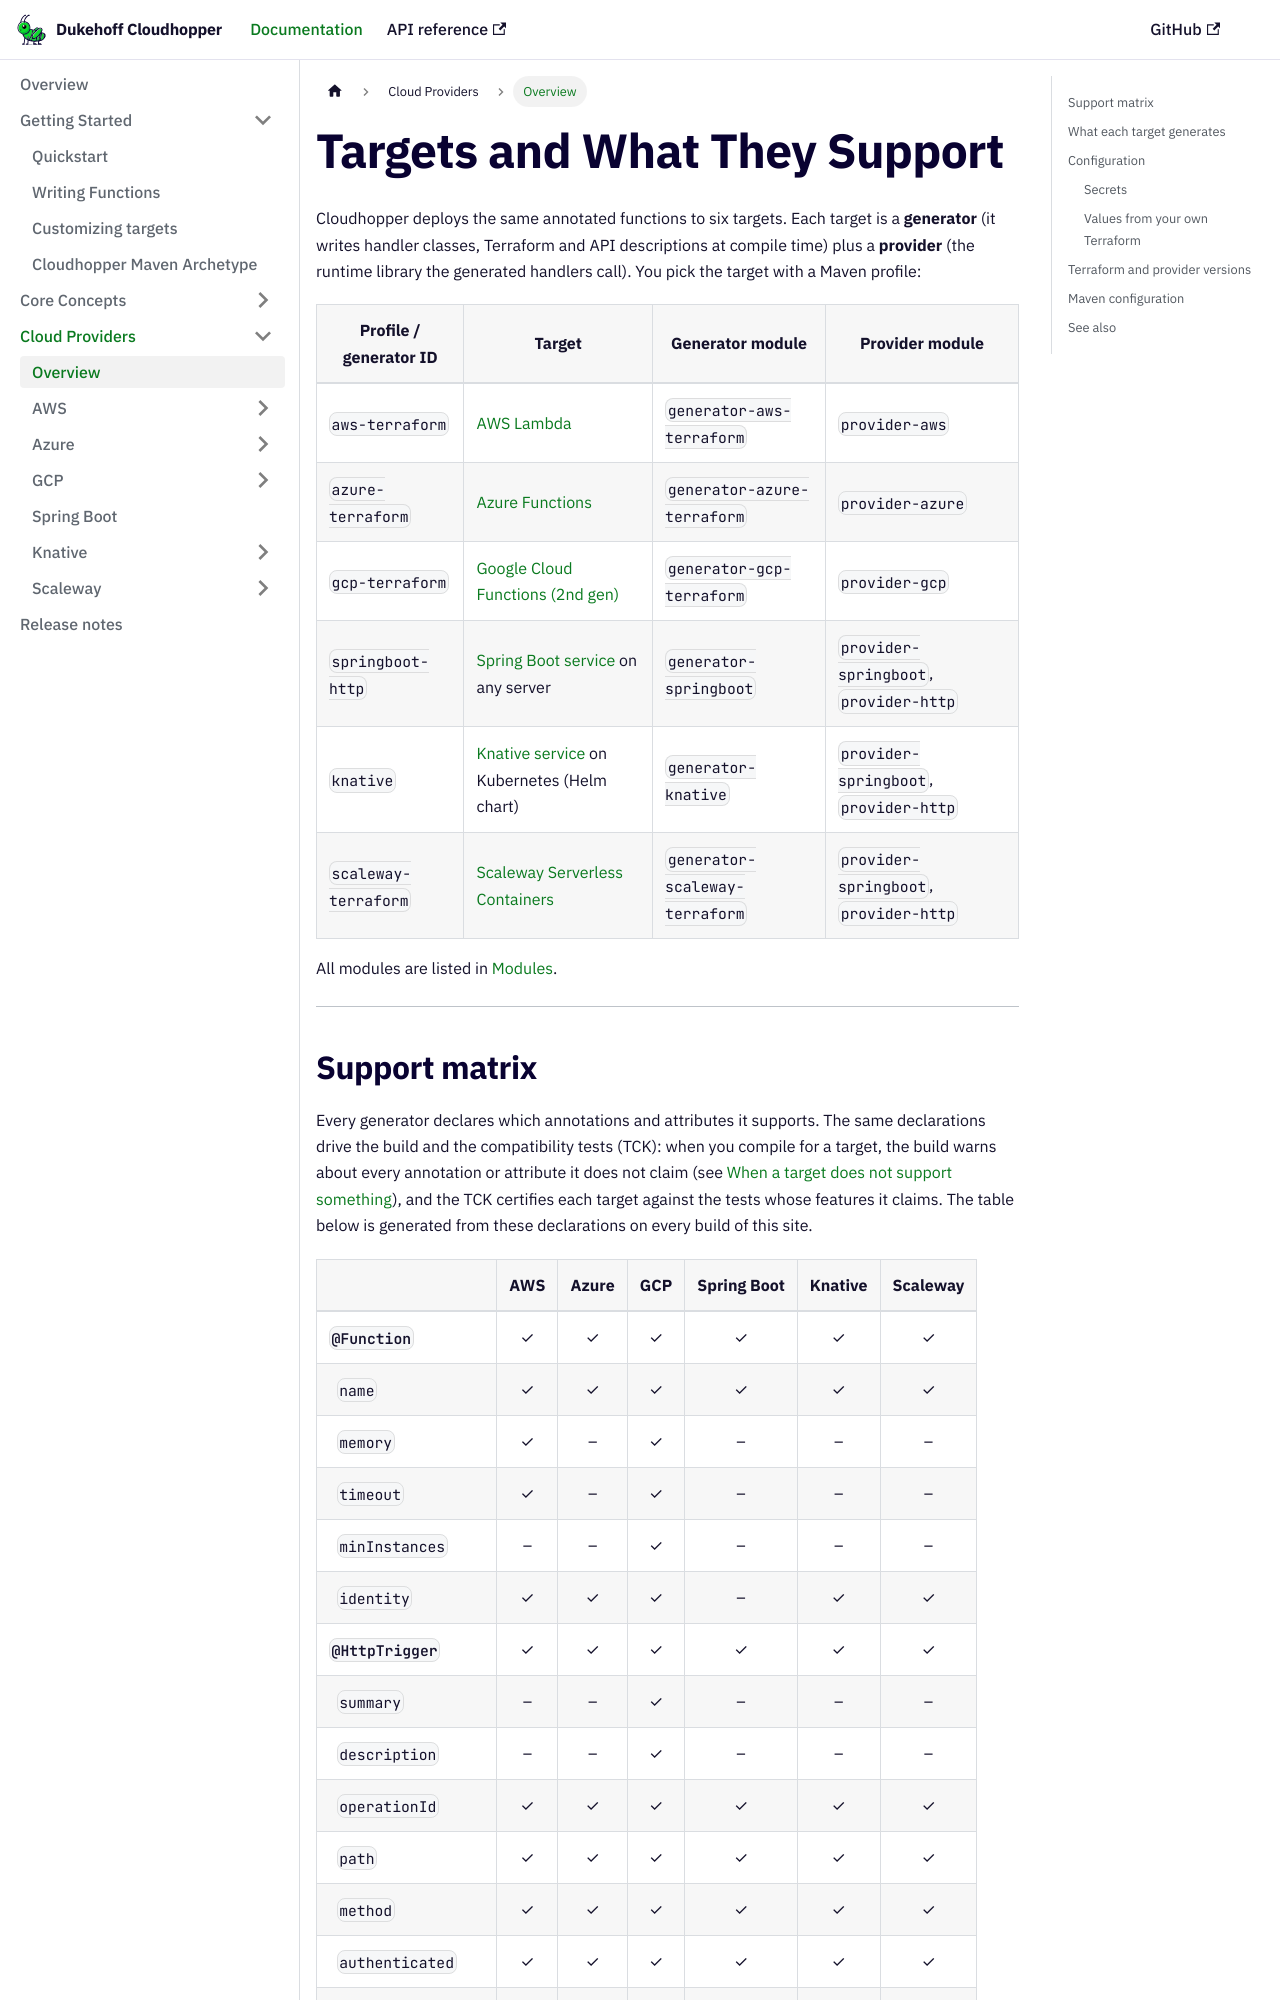

repository: dukehoff-gmbh/dukehoff-cloudhopper · page: docs/platforms/generator-overview/index.html · generator: docusaurus

# Targets and What They Support

import SupportMatrix from './_support-matrix.md';

Cloudhopper deploys the same annotated functions to six targets. Each target is
a **generator** (it writes handler classes, Terraform and API descriptions at
compile time) plus a **provider** (the runtime library the generated handlers
call). You pick the target with a Maven profile:

| Profile / generator ID | Target | Generator module | Provider module |
|---|---|---|---|
| `aws-terraform` | [AWS Lambda](aws.md) | `generator-aws-terraform` | `provider-aws` |
| `azure-terraform` | [Azure Functions](azure.md) | `generator-azure-terraform` | `provider-azure` |
| `gcp-terraform` | [Google Cloud Functions (2nd gen)](gcp.md) | `generator-gcp-terraform` | `provider-gcp` |
| `springboot-http` | [Spring Boot service](springboot.md) on any server | `generator-springboot` | `provider-springboot`, `provider-http` |
| `knative` | [Knative service](knative.md) on Kubernetes (Helm chart) | `generator-knative` | `provider-springboot`, `provider-http` |
| `scaleway-terraform` | [Scaleway Serverless Containers](scaleway.md) | `generator-scaleway-terraform` | `provider-springboot`, `provider-http` |

All modules are listed in [Modules](../modules/overview.md).

---
